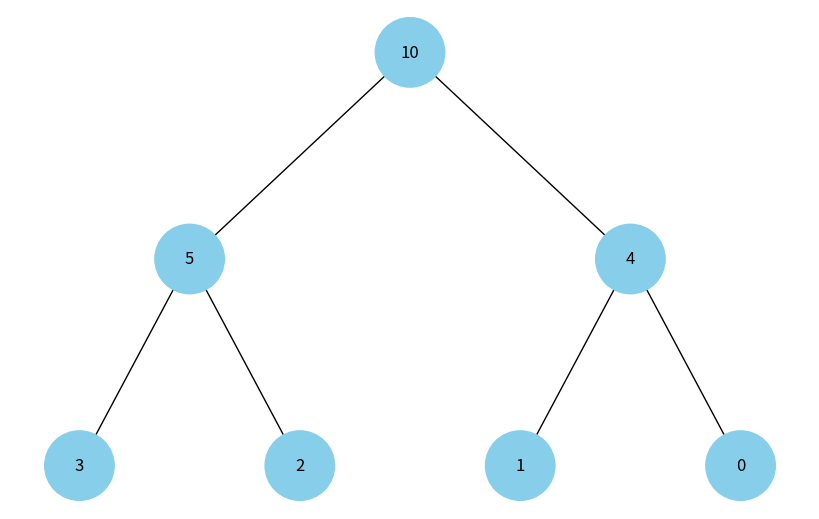

This chart was generated by the following Python code:
import uuid

import networkx as nx
import matplotlib.pyplot as plt
from collections import deque


class Node:
    def __init__(self, key, color="skyblue"):
        self.left = None
        self.right = None
        self.val = key
        self.color = color  # Додатковий аргумент для зберігання кольору вузла
        # Унікальний ідентифікатор для кожного вузла
        self.id = str(uuid.uuid4())

    def __lt__(self, other):
        return self.val < other.val


def add_edges(graph, node, pos, x=0, y=0, layer=1):
    if node is not None:
        # Використання id та збереження значення вузла
        graph.add_node(node.id, color=node.color, label=node.val)
        if node.left:
            graph.add_edge(node.id, node.left.id)
            l = x - 1 / 2 ** layer
            pos[node.left.id] = (l, y - 1)
            l = add_edges(graph, node.left, pos, x=l, y=y - 1, layer=layer + 1)
        if node.right:
            graph.add_edge(node.id, node.right.id)
            r = x + 1 / 2 ** layer
            pos[node.right.id] = (r, y - 1)
            r = add_edges(graph, node.right, pos, x=r,
                          y=y - 1, layer=layer + 1)
    return graph


def draw_tree(tree_root):
    tree = nx.DiGraph()
    pos = {tree_root.id: (0, 0)}
    tree = add_edges(tree, tree_root, pos)

    colors = [node[1]['color'] for node in tree.nodes(data=True)]
    labels = {node[0]: node[1]['label'] for node in tree.nodes(
        data=True)}  # Використовуйте значення вузла для міток

    plt.figure(figsize=(8, 5))
    nx.draw(tree, pos=pos, labels=labels, arrows=False,
            node_size=2500, node_color=colors)
    plt.show()


def level_order_traversal(root):
    if not root:
        return []
    queue = deque([root])
    result = []
    while queue:
        node = queue.popleft()
        if node:
            result.append(node)
            queue.append(node.left)
            queue.append(node.right)
    return result


def heapify(node_list, max_heap=False):
    if max_heap:
        node_list.sort(key=lambda x: x.val, reverse=True)
    else:
        node_list.sort(key=lambda x: x.val)
    return node_list


def build_heap_tree(node_list):
    if not node_list:
        return None
    n = len(node_list)
    for i in range(n):
        left_index = 2 * i + 1
        right_index = 2 * i + 2
        if left_index < n:
            node_list[i].left = node_list[left_index]
        else:
            node_list[i].left = None
        if right_index < n:
            node_list[i].right = node_list[right_index]
        else:
            node_list[i].right = None
    return node_list[0]


def convert_to_heap(root, max_heap=False):
    nodes = level_order_traversal(root)
    heapified_nodes = heapify(nodes, max_heap)
    heap_root = build_heap_tree(heapified_nodes)
    return heap_root


# Створення дерева
root = Node(0)
root.left = Node(4)
root.left.left = Node(5)
root.left.right = Node(10)
root.right = Node(1)
root.right.left = Node(3)
root.right.right = Node(2)  # Додамо ще один вузол для симетричної візуалізації


# Конвертувати дерево в купу (для наочності використаймо максимальну купу)
heap_root = convert_to_heap(root, True)

# Visualize the heap
draw_tree(heap_root)
